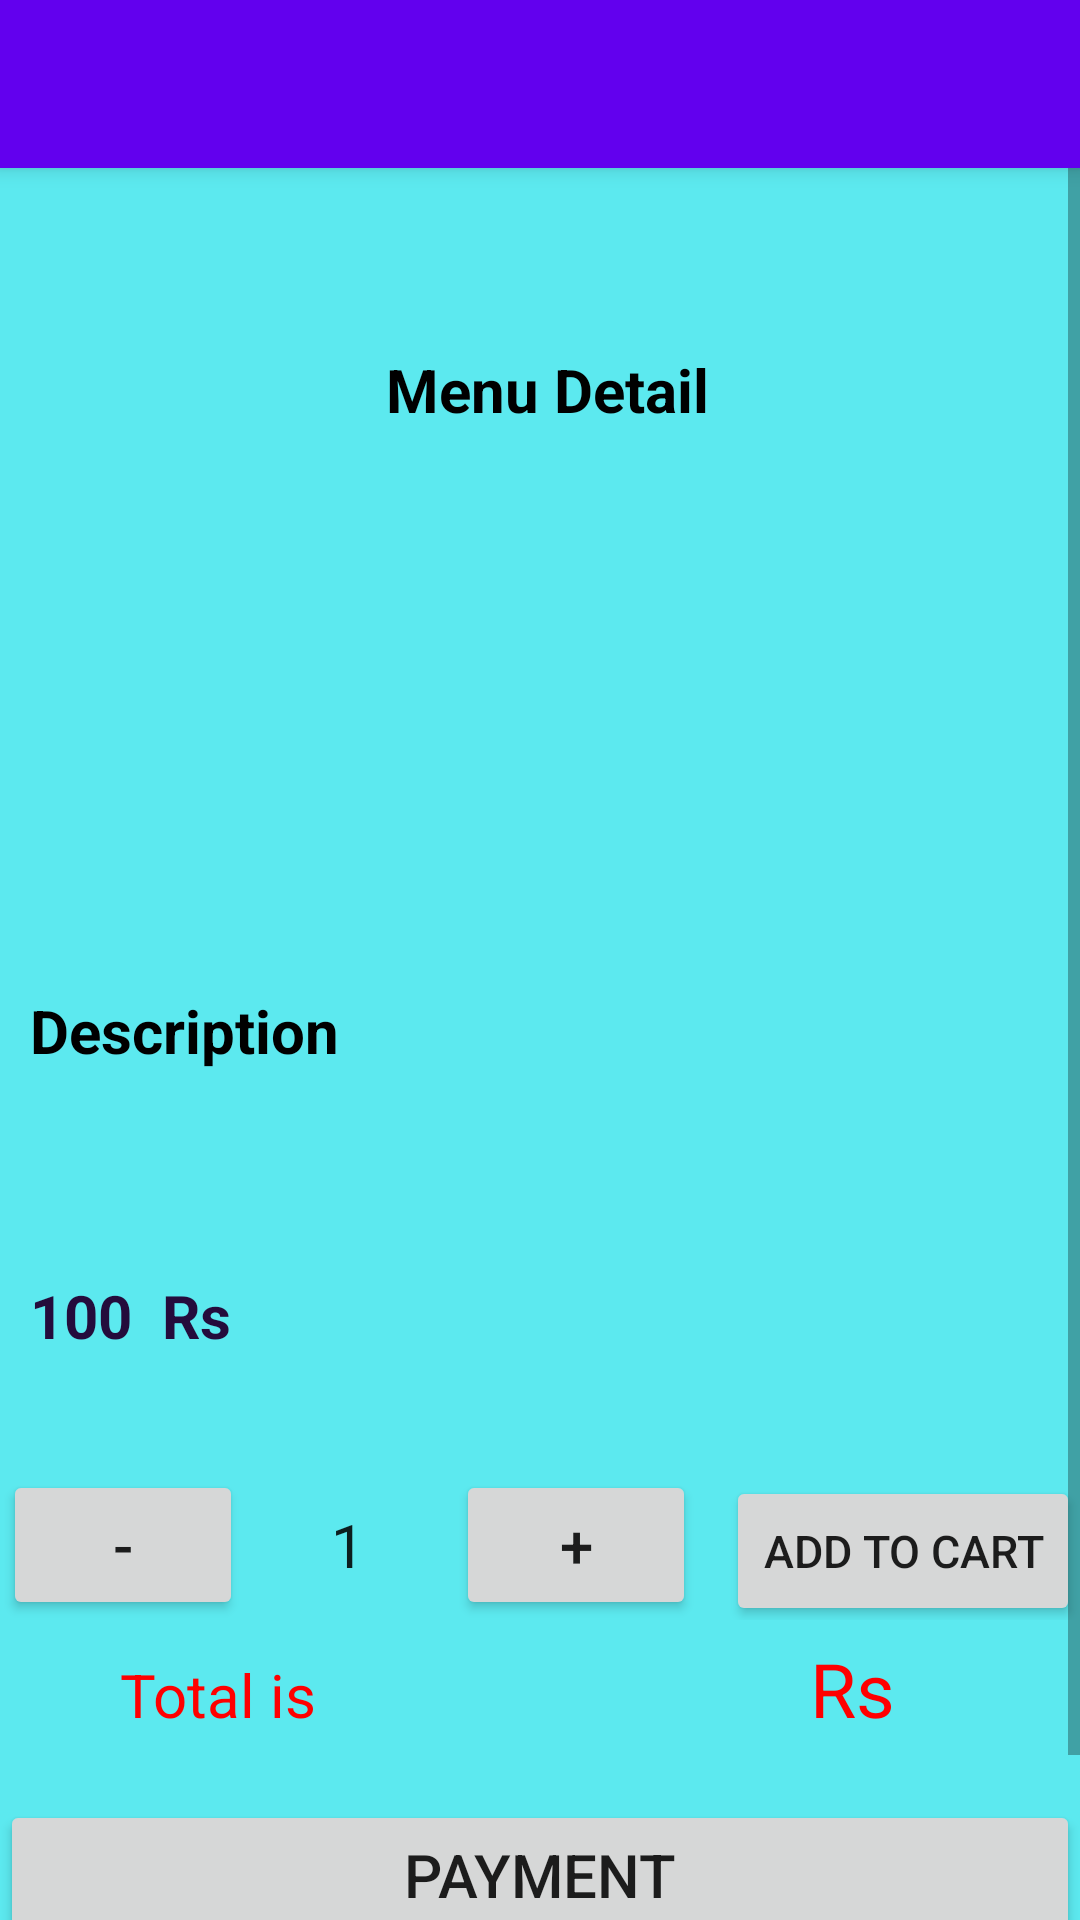

Here is an Android app screen rendered from its layout file. Give the layout XML and the strings, colors and styles it references.
<!-- AndroidManifest.xml: application theme Theme.Tabletop -->
<!-- res/layout/activity_memu_detail.xml -->
<?xml version="1.0" encoding="utf-8"?>
<androidx.coordinatorlayout.widget.CoordinatorLayout xmlns:android="http://schemas.android.com/apk/res/android"
    xmlns:app="http://schemas.android.com/apk/res-auto"
    xmlns:tools="http://schemas.android.com/tools"
    android:layout_width="match_parent"
    android:layout_height="match_parent"
    tools:context="MemuDetail"
    android:background="#5CE9EF"
    >


    <com.google.android.material.appbar.AppBarLayout
        android:layout_width="match_parent"
        android:layout_height="wrap_content"
        android:theme="@style/Theme.Tabletop.AppBarOverlay">

        <androidx.appcompat.widget.Toolbar
            android:id="@+id/toolbar"
            android:layout_width="match_parent"
            android:layout_height="?attr/actionBarSize"
            android:background="?attr/colorPrimary"
            app:popupTheme="@style/Theme.Tabletop.PopupOverlay" />

    </com.google.android.material.appbar.AppBarLayout>
    <ScrollView
        android:layout_width="match_parent"
        android:layout_height="match_parent"
        android:id="@+id/scv1"
        >





        <LinearLayout
            android:id="@+id/ly1"
            android:layout_width="match_parent"
            android:layout_height="match_parent"
            android:layout_marginTop="100dp"
            android:orientation="vertical"
            >


            <TextView
                android:id="@+id/tv1"
                android:layout_width="match_parent"
                android:layout_height="50dp"
                android:paddingTop="10dp"
                android:text="Menu Detail "
                android:gravity="center"
                android:textColor="#000"
                android:textSize="20dp"
                android:textStyle="bold"
                android:paddingLeft="10dp"
                android:background="@drawable/edittext_bg"
                android:layout_marginLeft="40dp"
                android:layout_marginRight="40dp"
                />
            <TextView
                android:layout_width="match_parent"
                android:layout_height="15dp"/>


            <ImageView
                android:id="@+id/image1"
                android:layout_width="match_parent"
                android:layout_height="150dp"
                android:layout_marginLeft="30dp"
                android:layout_marginRight="30dp" />

            <TextView
                android:id="@+id/tv2"
                android:layout_width="match_parent"
                android:layout_height="15dp" />

            <TextView
                android:id="@+id/tvdesc"
                android:layout_width="match_parent"
                android:layout_height="80dp"
                android:text="Description "
                android:textColor="#000"
                android:textSize="20dp"
                android:textStyle="bold"
                android:paddingLeft="10dp"
                android:background="@drawable/edittext_bg"
                />

            <TextView
                android:id="@+id/tv3"
                android:layout_width="match_parent"
                android:layout_height="15dp" />


            <TextView
                android:id="@+id/tvprice"
                android:layout_width="match_parent"
                android:layout_height="50dp"
                android:text="100  Rs"
                android:textColor="#f4210233"
                android:textSize="20dp"
                android:textStyle="bold"
                android:paddingLeft="10dp"
                android:background="@drawable/edittext_bg"
                />


            <TextView
                android:id="@+id/tv4"
                android:layout_width="match_parent"
                android:layout_height="15dp" />

            <LinearLayout
                android:id="@+id/lhr"
                android:layout_width="match_parent"
                android:layout_height="wrap_content"
                android:orientation="horizontal">


                <Button
                    android:id="@+id/butninus"
                    android:layout_width="80dp"
                    android:layout_height="50dp"
                    android:layout_marginLeft="1dp"
                    android:text="-"
                    android:textSize="20dp"
                    android:onClick="minusClick"
                    />


                <EditText
                    android:layout_width="50dp"
                    android:layout_height="45dp"
                    android:layout_marginLeft="10dp"
                    android:layout_marginRight="10dp"
                    android:id="@+id/txtqty"
                    android:gravity="center"
                    android:textSize="20dp"
                    android:text="1"
                    android:background="@drawable/edittext_bg"


                    />


                <Button
                    android:id="@+id/butplus"
                    android:layout_width="80dp"
                    android:layout_height="50dp"
                    android:layout_marginLeft="1dp"
                    android:text="+"
                    android:textSize="20dp"
                    android:onClick="plusClick"
                    />

                <Button
                    android:id="@+id/Addc"
                    android:layout_width="match_parent"
                    android:layout_height="50dp"
                    android:layout_marginLeft="10dp"
                    android:text="Add To Cart"
                    android:textSize="15dp"
                    android:onClick="adcClick"

                    />



            </LinearLayout>


            <LinearLayout
                android:id="@+id/lhr1"
                android:layout_width="match_parent"
                android:layout_height="50dp"
                android:orientation="horizontal">


                <TextView
                    android:id="@+id/tvat"
                    android:layout_width="150dp"
                    android:layout_height="50dp"
                    android:text="Total is "
                    android:textSize="20dp"
                    android:gravity="center"
                    android:textColor="#ff0000"
                    android:background="@drawable/edittext_bg"
                    />


                <TextView
                    android:id="@+id/tvamt"
                    android:layout_width="100dp"
                    android:layout_height="50dp"
                    android:textSize="20dp"
                    android:gravity="center"
                    android:textColor="#0000ff"
                    android:background="@drawable/edittext_bg"
                    android:layout_marginLeft="10dp"
                    />

                <TextView
                    android:id="@+id/tvamt3"
                    android:layout_width="80dp"
                    android:layout_height="40dp"
                    android:layout_marginLeft="10dp"
                    android:background="@drawable/edittext_bg"
                    android:text="Rs"
                    android:textColor="#ff0000"
                    android:textSize="25dp" />



            </LinearLayout>
            <TextView
                android:layout_width="match_parent"
                android:layout_height="10dp"/>



            <Button
                android:id="@+id/payment"
                android:layout_width="match_parent"
                android:layout_height="50dp"
                android:text="Payment"
                android:textSize="20dp"
                android:onClick="payClick"

                />

            <Button
                android:id="@+id/back"
                android:layout_width="match_parent"
                android:layout_height="50dp"
                android:text="Back"
                android:textSize="20dp" />


        </LinearLayout>
    </ScrollView>



</androidx.coordinatorlayout.widget.CoordinatorLayout>
<!-- resources referenced by this layout -->
<resources>
  <style name="Theme.Tabletop.AppBarOverlay" parent="ThemeOverlay.AppCompat.Dark.ActionBar" />
  <style name="Theme.Tabletop.PopupOverlay" parent="ThemeOverlay.AppCompat.Light" />
  <style name="Theme.Tabletop" parent="Theme.MaterialComponents.DayNight.DarkActionBar">
          
          <item name="colorPrimary">@color/purple_500</item>
          <item name="colorPrimaryVariant">@color/purple_700</item>
          <item name="colorOnPrimary">@color/white</item>
          
          <item name="colorSecondary">@color/teal_200</item>
          <item name="colorSecondaryVariant">@color/teal_700</item>
          <item name="colorOnSecondary">@color/black</item>
          
          <item name="android:statusBarColor" tools:targetApi="l">?attr/colorPrimaryVariant</item>
          
      </style>
  <color name="purple_500">#FF6200EE</color>
  <color name="purple_700">#FF3700B3</color>
  <color name="white">#FFFFFFFF</color>
  <color name="teal_200">#FF03DAC5</color>
  <color name="teal_700">#FF018786</color>
  <color name="black">#FF000000</color>
</resources>
